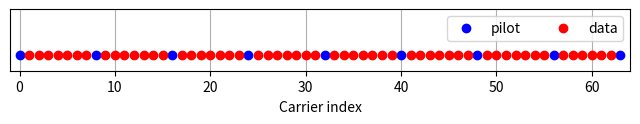
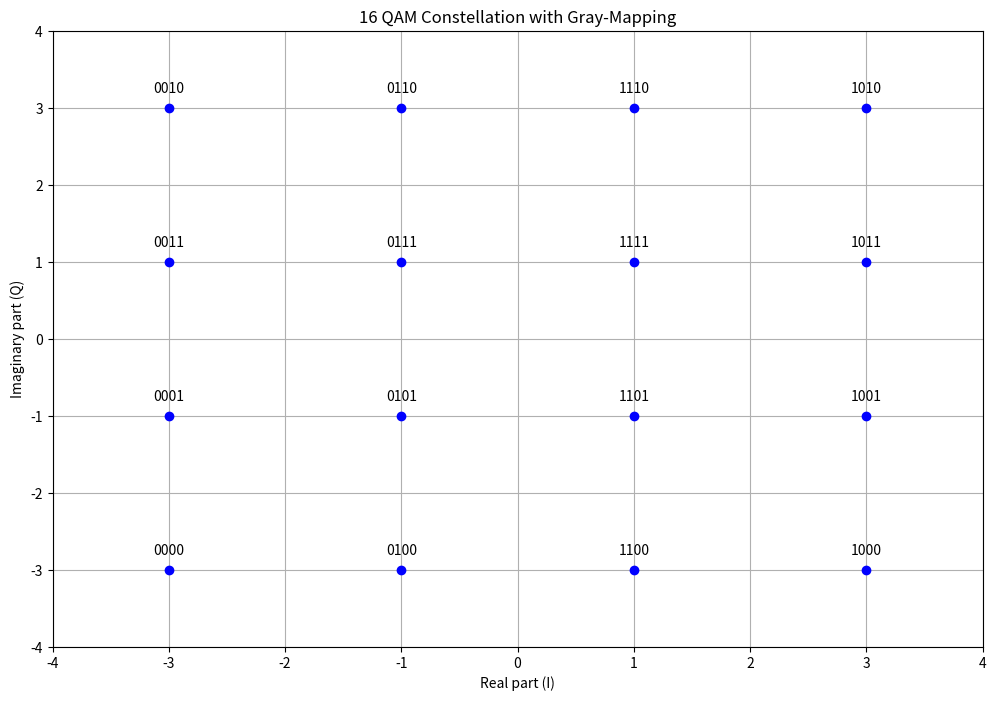
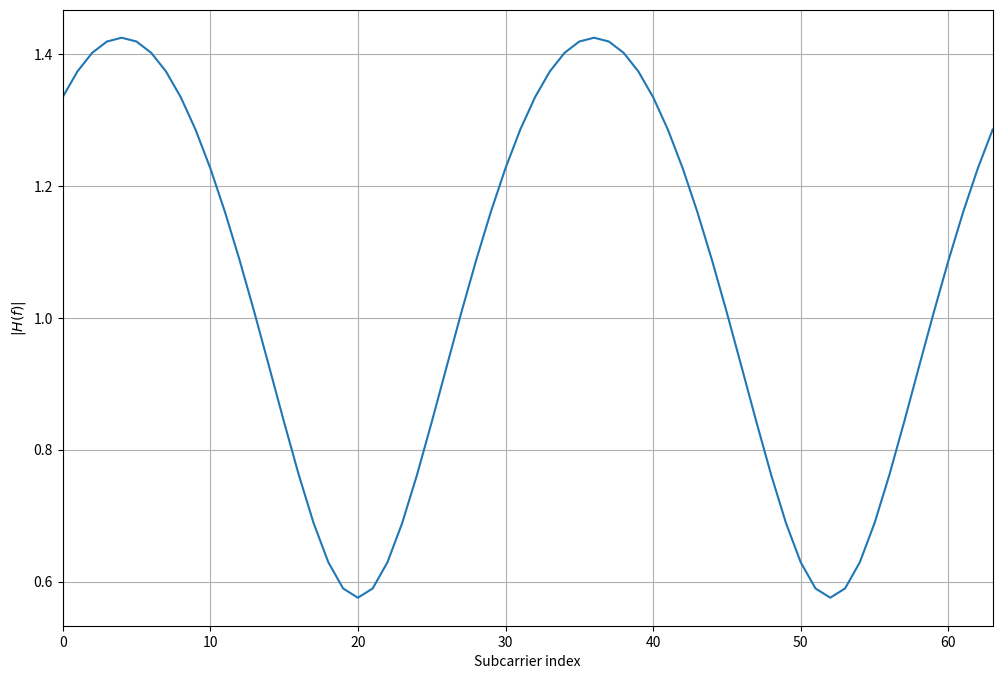
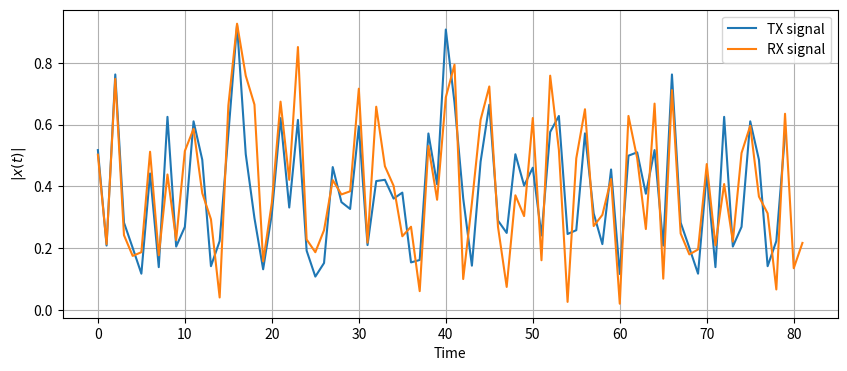
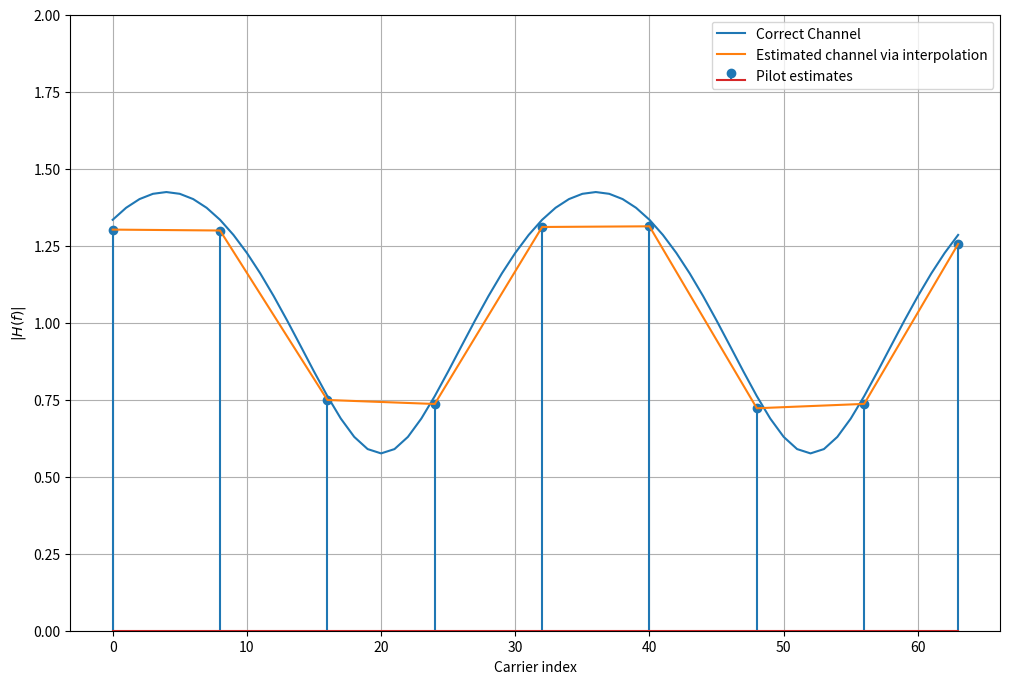
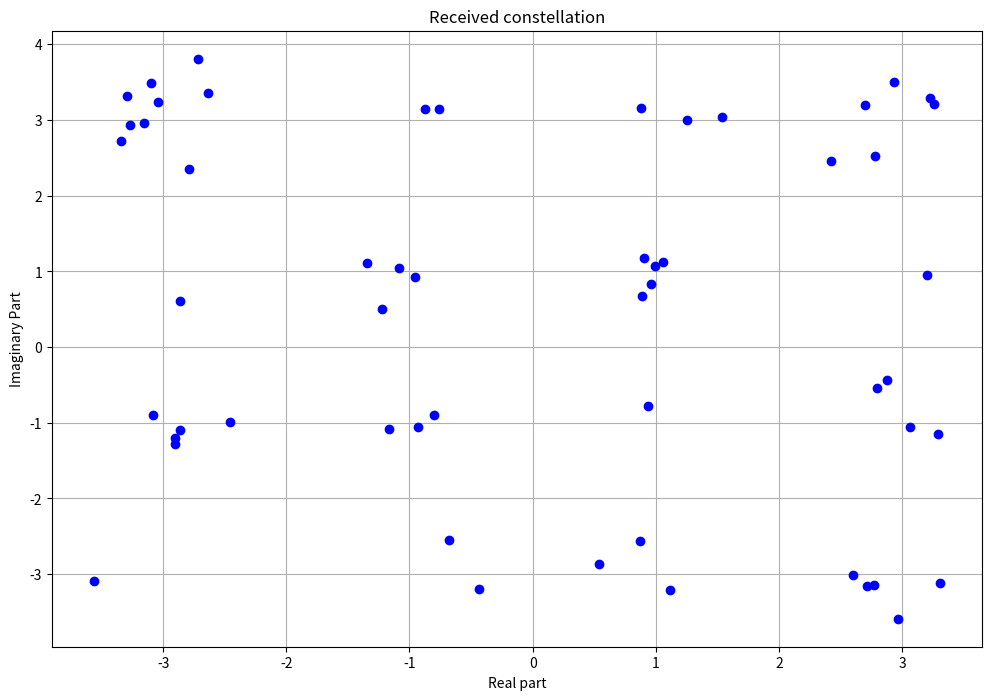
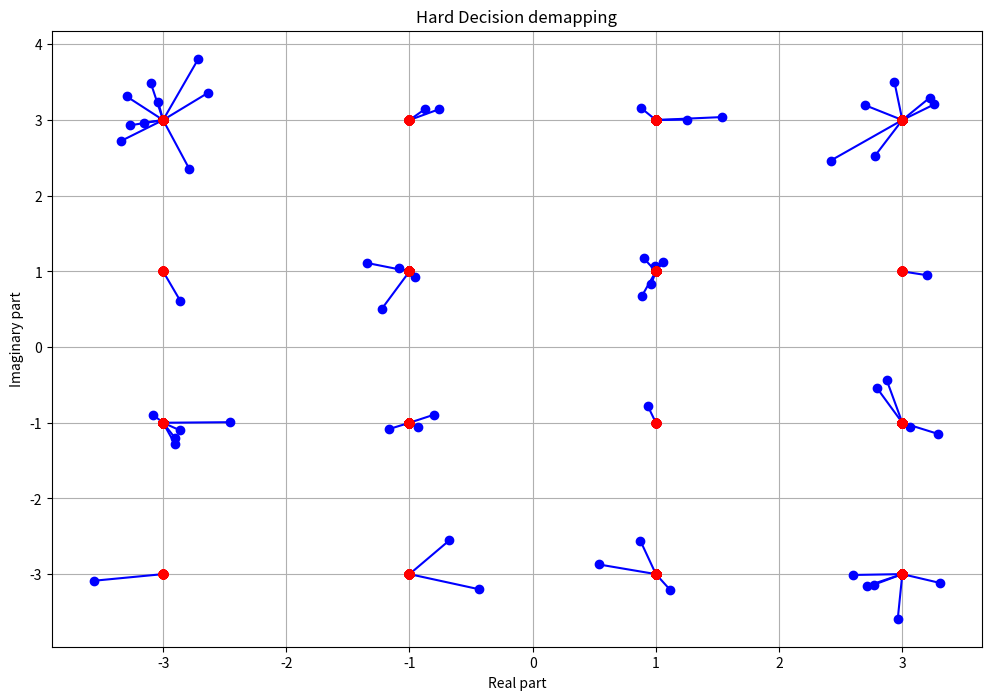

The matplotlib source for these figures, in order:
#https://varun19299.github.io/ID4100-Wireless-Lab-IITM/posts/4-ofdm-python/
import numpy as np
import matplotlib.pyplot as plt
import scipy

K = 64 # number of OFDM subcarriers
CP = K//4  # length of the cyclic prefix: 25% of the block
P = 8 # number of pilot carriers per OFDM block
pilotValue = 3+3j # The known value each pilot transmits
allCarriers = np.arange(K)  # indices of all subcarriers ([0, 1, ... K-1])
pilotCarriers = allCarriers[::K//P] # Pilots is every (K/P)th carrier. [ 0,  8, 16, 24, 32, 40, 48, 56]
# For convenience of channel estimation, let's make the last carriers also be a pilot
pilotCarriers = np.hstack([pilotCarriers, np.array([allCarriers[-1]])]) #[ 0,  8, 16, 24, 32, 40, 48, 56, 63] 63 is the last carrier
P = P+1 #9
# data carriers are all remaining carriers
dataCarriers = np.delete(allCarriers, pilotCarriers) #(55,)

print ("allCarriers:   %s" % allCarriers)
print ("pilotCarriers: %s" % pilotCarriers)
print ("dataCarriers:  %s" % dataCarriers)
plt.figure(figsize=(8,0.8))
plt.plot(pilotCarriers, np.zeros_like(pilotCarriers), 'bo', label='pilot')
plt.plot(dataCarriers, np.zeros_like(dataCarriers), 'ro', label='data')
plt.legend(fontsize=10, ncol=2)
plt.xlim((-1,K)); plt.ylim((-0.1, 0.3))
plt.xlabel('Carrier index')
plt.yticks([])
plt.grid(True)

#We consider 16QAM transmission, i.e. we have μ=4 bits per symbol
mu = 4 # bits per symbol (i.e. 16QAM)
payloadBits_per_OFDM = len(dataCarriers)*mu  # number of payload bits per OFDM symbol, 220

#mapping from groups of 4 bits to a 16QAM constellation symbol
mapping_table = {
    (0,0,0,0) : -3-3j,
    (0,0,0,1) : -3-1j,
    (0,0,1,0) : -3+3j,
    (0,0,1,1) : -3+1j,
    (0,1,0,0) : -1-3j,
    (0,1,0,1) : -1-1j,
    (0,1,1,0) : -1+3j,
    (0,1,1,1) : -1+1j,
    (1,0,0,0) :  3-3j,
    (1,0,0,1) :  3-1j,
    (1,0,1,0) :  3+3j,
    (1,0,1,1) :  3+1j,
    (1,1,0,0) :  1-3j,
    (1,1,0,1) :  1-1j,
    (1,1,1,0) :  1+3j,
    (1,1,1,1) :  1+1j
}
plt.figure(figsize=(12,8))
for b3 in [0, 1]:
    for b2 in [0, 1]:
        for b1 in [0, 1]:
            for b0 in [0, 1]:
                B = (b3, b2, b1, b0)
                Q = mapping_table[B]
                plt.plot(Q.real, Q.imag, 'bo')
                plt.text(Q.real, Q.imag+0.2, "".join(str(x) for x in B), ha='center')
plt.grid(True)
plt.xlim((-4, 4)); plt.ylim((-4,4)); plt.xlabel('Real part (I)'); plt.ylabel('Imaginary part (Q)')
plt.title('16 QAM Constellation with Gray-Mapping')


#The demapping table is simply the inverse mapping of the mapping table:
demapping_table = {v : k for k, v in mapping_table.items()}

# define the wireless channel between transmitter and receiver. Here, we use a two-tap multipath channel with given impulse response channelResponse
channelResponse = np.array([1, 0, 0.3+0.3j])  # the impulse response of the wireless channel
H_exact = np.fft.fft(channelResponse, K)
plt.figure(figsize=(12,8))
plt.plot(allCarriers, abs(H_exact))
plt.xlabel('Subcarrier index'); plt.ylabel('$|H(f)|$'); plt.grid(True); plt.xlim(0, K-1)

SNRdb = 25  # signal to noise-ratio in dB at the receiver 

#starts with a random bit sequence b, generate the according bits by a random generator that draws from a Bernoulli distribution with p=0.5
bits = np.random.binomial(n=1, p=0.5, size=(payloadBits_per_OFDM, ))
print ("Bits count: ", len(bits))
print ("First 20 bits: ", bits[:20])
print ("Mean of bits (should be around 0.5): ", np.mean(bits))

#The bits are now sent to a serial-to-parallel converter, which groups the bits for the OFDM frame into a groups of mu bits (i.e. one group for each subcarrier):
def SP(bits):
    return bits.reshape((len(dataCarriers), mu))
bits_SP = SP(bits) #(55, 4)
print ("First 5 bit groups")
print (bits_SP[:5,:])

#the bits groups are sent to the mapper. The mapper converts the groups into complex-valued constellation symbols according to the mapping_table.
def Mapping(bits):
    return np.array([mapping_table[tuple(b)] for b in bits])
QAM = Mapping(bits_SP) #(55,)
print ("First 5 QAM symbols and bits:")
print (bits_SP[:5,:])
print (QAM[:5])

#create the overall OFDM data, we need to put the data and pilots into the OFDM carriers:
def OFDM_symbol(QAM_payload):
    symbol = np.zeros(K, dtype=complex) # the overall K subcarriers 64
    symbol[pilotCarriers] = pilotValue  # allocate the pilot subcarriers 
    symbol[dataCarriers] = QAM_payload  # allocate the pilot subcarriers
    return symbol
OFDM_data = OFDM_symbol(QAM)
print ("Number of OFDM carriers in frequency domain: ", len(OFDM_data))

#Now, the OFDM carriers contained in OFDM_data can be transformed to the time-domain by means of the IDFT operation.
def IDFT(OFDM_data):
    return np.fft.ifft(OFDM_data)
OFDM_time = IDFT(OFDM_data) #(64,)
print ("Number of OFDM samples in time-domain before CP: ", len(OFDM_time))

#Subsequently, we add a cyclic prefix to the symbol. This operation concatenates a copy of the last CP samples of the OFDM time domain signal to the beginning. This way, a cyclic extension is achieved. 
def addCP(OFDM_time):
    cp = OFDM_time[-CP:]               # take the last CP samples ... (16,)
    return np.hstack([cp, OFDM_time])  # ... and add them to the beginning
OFDM_withCP = addCP(OFDM_time) #(80,)
print ("Number of OFDM samples in time domain with CP: ", len(OFDM_withCP))

#Now, the signal is sent to the antenna and sent over the air to the receiver.
def channel(signal):
    convolved = np.convolve(signal, channelResponse)
    signal_power = np.mean(abs(convolved**2))
    sigma2 = signal_power * 10**(-SNRdb/10)  # calculate noise power based on signal power and SNR
    
    print ("RX Signal power: %.4f. Noise power: %.4f" % (signal_power, sigma2))
    
    # Generate complex noise with given variance
    noise = np.sqrt(sigma2/2) * (np.random.randn(*convolved.shape)+1j*np.random.randn(*convolved.shape))
    return convolved + noise
OFDM_TX = OFDM_withCP #(80,)
OFDM_RX = channel(OFDM_TX) #(82,)
plt.figure(figsize=(10,4))
plt.plot(abs(OFDM_TX), label='TX signal')
plt.plot(abs(OFDM_RX), label='RX signal')
plt.legend(fontsize=10)
plt.xlabel('Time'); plt.ylabel('$|x(t)|$')
plt.grid(True)

def removeCP(signal):
    return signal[CP:(CP+K)]
OFDM_RX_noCP = removeCP(OFDM_RX) #(64,)
#Afterwards, the signal is transformed back to the frequency domain, in order to have the received value on each subcarrier available.
def DFT(OFDM_RX):
    return np.fft.fft(OFDM_RX)
OFDM_demod = DFT(OFDM_RX_noCP)#(64,)

def channelEstimate(OFDM_demod):
    pilots = OFDM_demod[pilotCarriers]  # extract the pilot values from the RX signal (9,)
    Hest_at_pilots = pilots / pilotValue # divide by the transmitted pilot values
    
    # Perform interpolation between the pilot carriers to get an estimate
    # of the channel in the data carriers. Here, we interpolate absolute value and phase 
    # separately
    Hest_abs = scipy.interpolate.interp1d(pilotCarriers, abs(Hest_at_pilots), kind='linear')(allCarriers)
    Hest_phase = scipy.interpolate.interp1d(pilotCarriers, np.angle(Hest_at_pilots), kind='linear')(allCarriers)
    Hest = Hest_abs * np.exp(1j*Hest_phase) #(64,)
    plt.figure(figsize=(12,8))
    plt.plot(allCarriers, abs(H_exact), label='Correct Channel')
    plt.stem(pilotCarriers, abs(Hest_at_pilots), label='Pilot estimates')
    plt.plot(allCarriers, abs(Hest), label='Estimated channel via interpolation')
    plt.grid(True); plt.xlabel('Carrier index'); plt.ylabel('$|H(f)|$'); plt.legend(fontsize=10)
    plt.ylim(0,2)
    
    return Hest
Hest = channelEstimate(OFDM_demod) #(64,)

#Now that the channel is estimated at all carriers, we can use this information in the channel equalizer step. Here, for each subcarrier, the influence of the channel is removed such that we get the clear (only noisy) constellation symbols back.
def equalize(OFDM_demod, Hest):
    return OFDM_demod / Hest
equalized_Hest = equalize(OFDM_demod, Hest) ##(64,)

#The next step is to extract the data carriers from the equalized symbol. Here, we throw away the pilot carriers, as they do not provide any information, but were used for the channel estimation process.
def get_payload(equalized):
    return equalized[dataCarriers]
QAM_est = get_payload(equalized_Hest) #(55,)
plt.figure(figsize=(12,8))
plt.plot(QAM_est.real, QAM_est.imag, 'bo')
plt.grid(True); plt.xlabel('Real part'); plt.ylabel('Imaginary Part'); plt.title("Received constellation");

#Now, that the constellation is obtained back, we need to send the complex values to the demapper, to transform the constellation points to the bit groups. In order to do this, we compare each received constellation point against each possible constellation point and choose the constellation point which is closest to the received point. Then, we return the bit-group that belongs to this point.
def Demapping(QAM):
    # array of possible constellation points
    constellation = np.array([x for x in demapping_table.keys()]) #(16,)
    
    # calculate distance of each RX point to each possible point
    dists = abs(QAM.reshape((-1,1)) - constellation.reshape((1,-1))) #(55, 16)
    
    # for each element in QAM, choose the index in constellation 
    # that belongs to the nearest constellation point
    const_index = dists.argmin(axis=1) #(55,)
    
    # get back the real constellation point
    hardDecision = constellation[const_index]
    
    # transform the constellation point into the bit groups
    return np.vstack([demapping_table[C] for C in hardDecision]), hardDecision

PS_est, hardDecision = Demapping(QAM_est) #(55,) -> (55, 4) (55,)
plt.figure(figsize=(12,8))
for qam, hard in zip(QAM_est, hardDecision):
    plt.plot([qam.real, hard.real], [qam.imag, hard.imag], 'b-o')
    plt.plot(hardDecision.real, hardDecision.imag, 'ro')
plt.grid(True); plt.xlabel('Real part'); plt.ylabel('Imaginary part'); plt.title('Hard Decision demapping');

#Finally, the bit groups need to be converted to a serial stream of bits, by means of parallel to serial conversion.
def PS(bits):
    return bits.reshape((-1,))
bits_est = PS(PS_est) #(55, 4) -> (220,)
print ("Obtained Bit error rate: ", np.sum(abs(bits-bits_est))/len(bits))

#https://varun19299.github.io/ID4100-Wireless-Lab-IITM/posts/6-schmidl-cox/